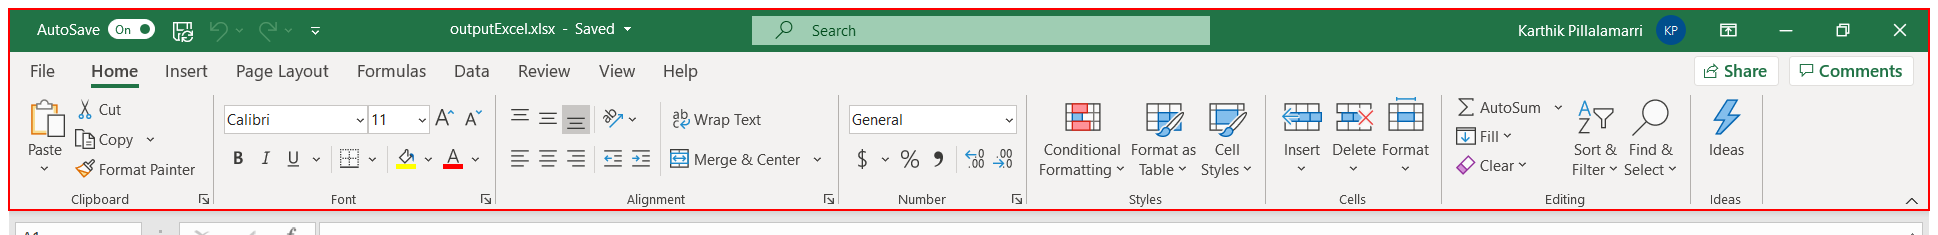
Workflow: Main

Step 1 [try]: type "[k(alt)]fea" into the element 'Ribbon' in window 'outputExcel.xlsx - Excel' (excel.exe)

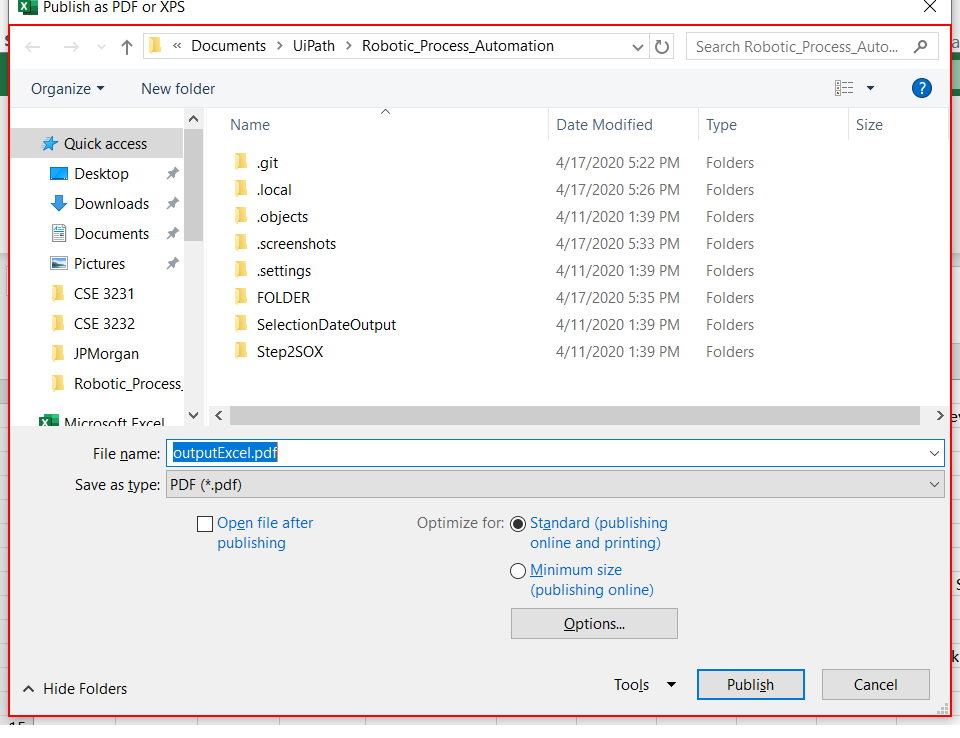
Step 2: type "%[k(enter)]" into the dialog 'Publish as PDF or XPS' in window 'Publish as PDF or XPS' (excel.exe)

Step 3: type "[k(alt)]fea" into the element 'Ribbon' in window 'outputExcel.xlsx - Excel' (excel.exe) (same screen as step 1)

Step 4: type "%[k(enter)]" into the dialog 'Publish as PDF or XPS' in window 'Publish as PDF or XPS' (excel.exe) (same screen as step 2)